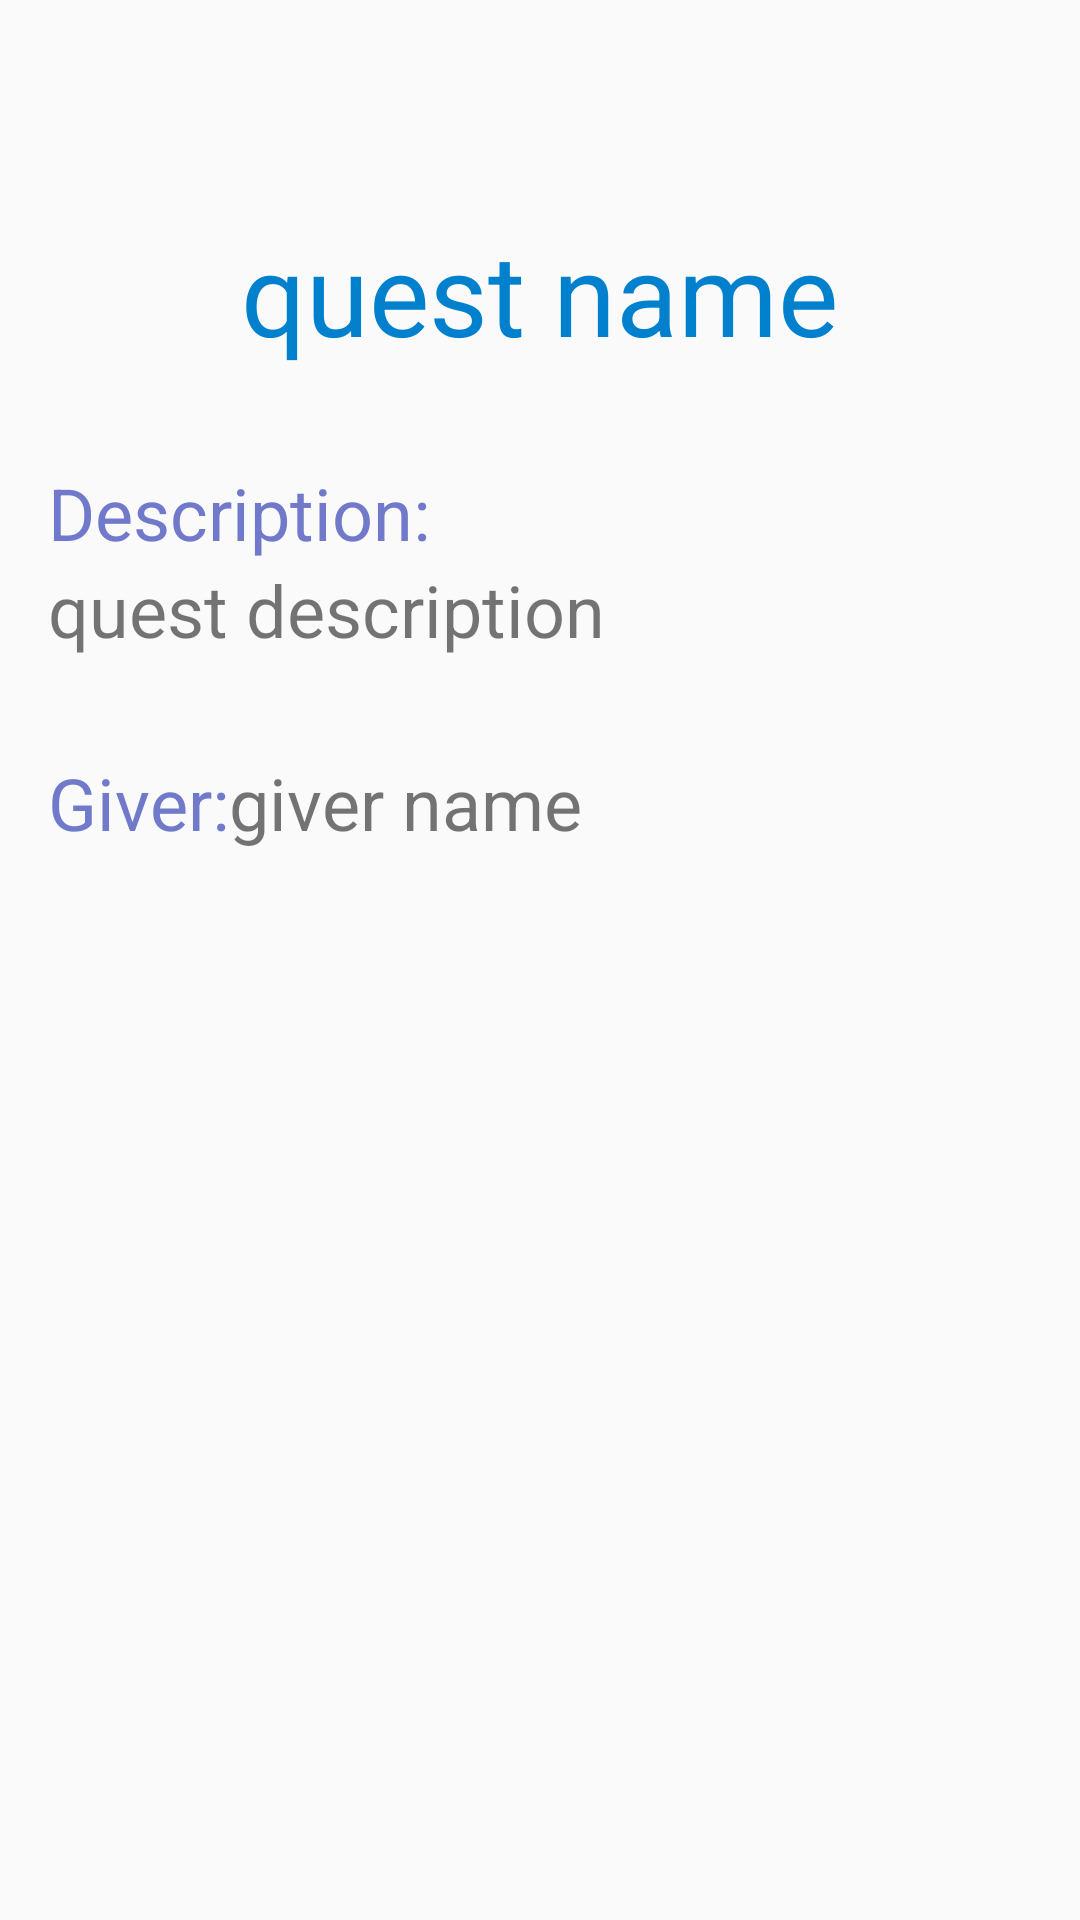

Layout XML and referenced resources for this Android screen:
<!-- AndroidManifest.xml: application theme AppTheme -->
<!-- res/layout/fragment_quest_slide_page.xml -->
<FrameLayout xmlns:android="http://schemas.android.com/apk/res/android"
    xmlns:tools="http://schemas.android.com/tools" android:layout_width="match_parent"
    android:layout_height="match_parent"
    tools:context="com.example.shayla.questboardv1.QuestSlidePageFragment">

  
    <LinearLayout
        android:orientation="vertical"
        android:layout_width="fill_parent"
        android:layout_height="fill_parent"
        android:layout_gravity="center"
        android:gravity="center_horizontal">
        <android.support.v7.widget.Toolbar
            xmlns:android="http://schemas.android.com/apk/res/android"
            android:id="@+id/questToolbar"
            android:layout_width="match_parent"
            android:layout_height="wrap_content"/>
        <TextView
            android:layout_width="wrap_content"
            android:layout_height="wrap_content"
            android:textSize="@dimen/text_extra_large"
            android:gravity="center"
            android:textColor="@color/theme_med_blue"
            android:text="quest name"
            android:id="@+id/quest_name"
            android:padding="@dimen/activity_horizontal_margin"/>
        <LinearLayout
            android:layout_width="fill_parent"
            android:layout_height="wrap_content"
            android:orientation="vertical"
            android:padding="@dimen/activity_horizontal_margin">
            <TextView
                android:layout_width="wrap_content"
                android:layout_height="wrap_content"
                android:textSize="@dimen/text_large"
                android:textColor="@color/theme_purple"
                android:text="@string/quest_description_label"
                android:id="@+id/quest_description_label" />
            <TextView
                android:layout_width="wrap_content"
                android:layout_height="wrap_content"
                android:textSize="@dimen/text_large"
                android:text="quest description"
                android:id="@+id/quest_description" />
        </LinearLayout>
        <LinearLayout
            android:layout_width="fill_parent"
            android:layout_height="wrap_content"
            android:orientation="horizontal"
            android:padding="@dimen/activity_horizontal_margin">
            <TextView
                android:layout_width="wrap_content"
                android:layout_height="wrap_content"
                android:textSize="@dimen/text_large"
                android:textColor="@color/theme_purple"
                android:text="@string/quest_giver_name_label"
                android:id="@+id/giver_name_label" />
            <TextView
                android:layout_width="wrap_content"
                android:layout_height="wrap_content"
                android:textSize="@dimen/text_large"
                android:text="giver name"
                android:id="@+id/giver_name" />
        </LinearLayout>
        <ImageView
            android:layout_width="wrap_content"
            android:layout_height="fill_parent"
            android:adjustViewBounds="true"
            android:paddingBottom="@dimen/activity_horizontal_margin"
            android:paddingTop="@dimen/activity_horizontal_margin"
            android:id="@+id/giver_image"
            android:layout_alignParentTop="true"
            android:layout_centerHorizontal="true" />
        </LinearLayout>
</FrameLayout>
<!-- resources referenced by this layout -->
<resources>
  <color name="theme_med_blue">#0080cd</color>
  <color name="theme_purple">#717aca</color>
  <dimen name="activity_horizontal_margin">16dp</dimen>
  <dimen name="text_extra_large">38sp</dimen>
  <dimen name="text_large">24sp</dimen>
  <string name="quest_description_label">Description: </string>
  <string name="quest_giver_name_label">Giver: </string>
  <style name="AppTheme" parent="Theme.AppCompat.Light.DarkActionBar">
          <item name="android:windowNoTitle">true</item>
          
          <item name="windowActionBar">false</item>
          <item name="android:layout_height">wrap_content</item>
      </style>
</resources>
